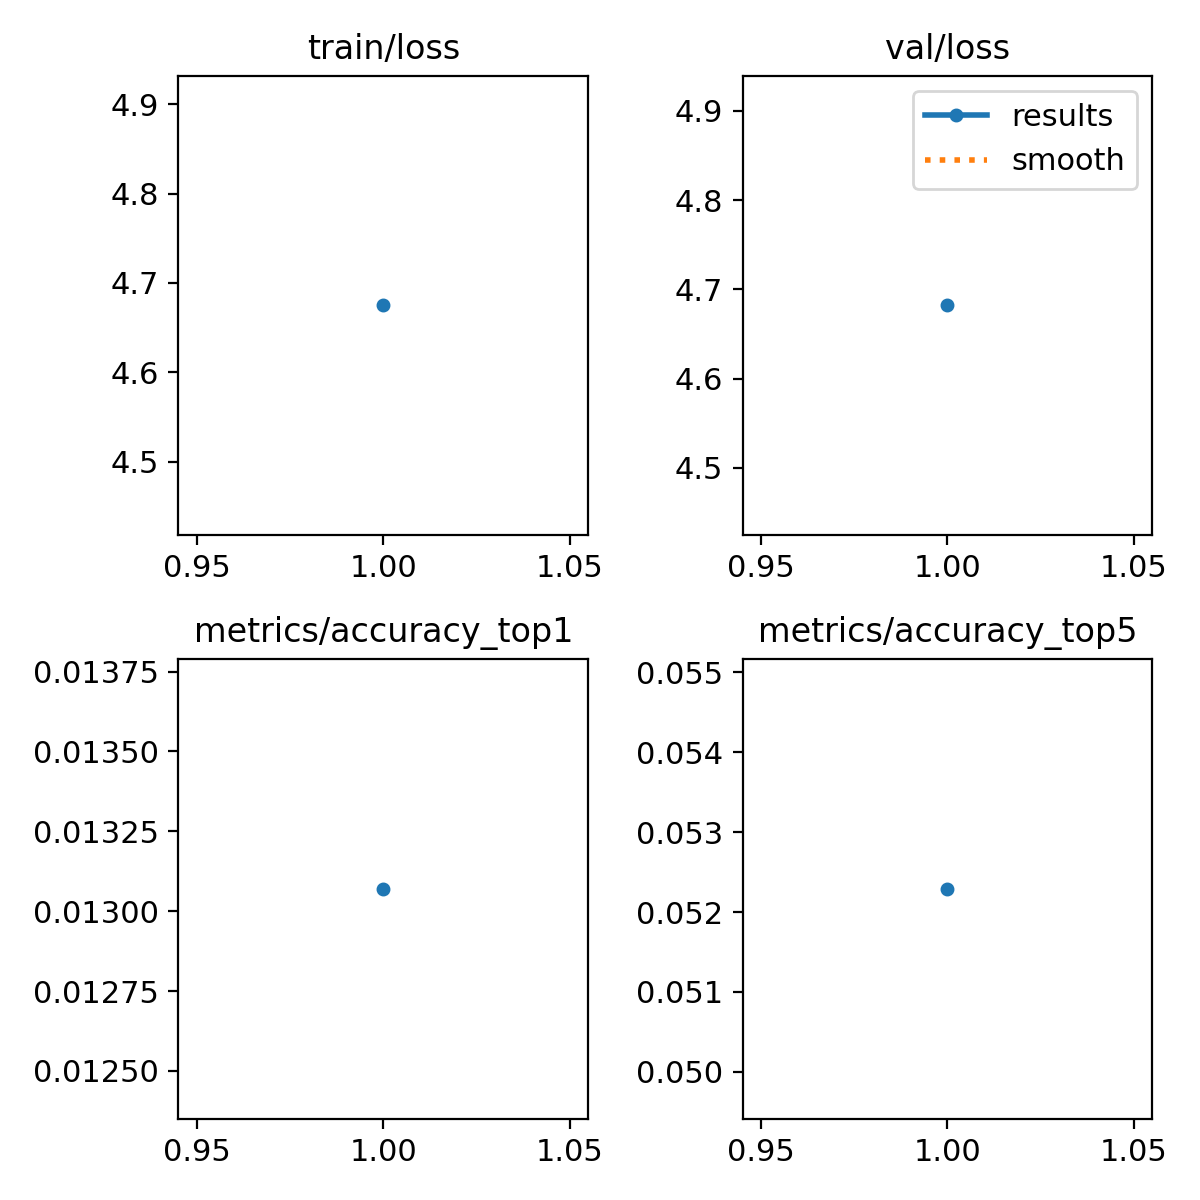

The table this chart was drawn from, first rows:
epoch, time, train/loss, metrics/accuracy_top1, metrics/accuracy_top5, val/loss, lr/pg0, lr/pg1, lr/pg2
1, 7.499, 4.675, 0.01307, 0.05229, 4.682, 2.632e-05, 2.632e-05, 2.632e-05
